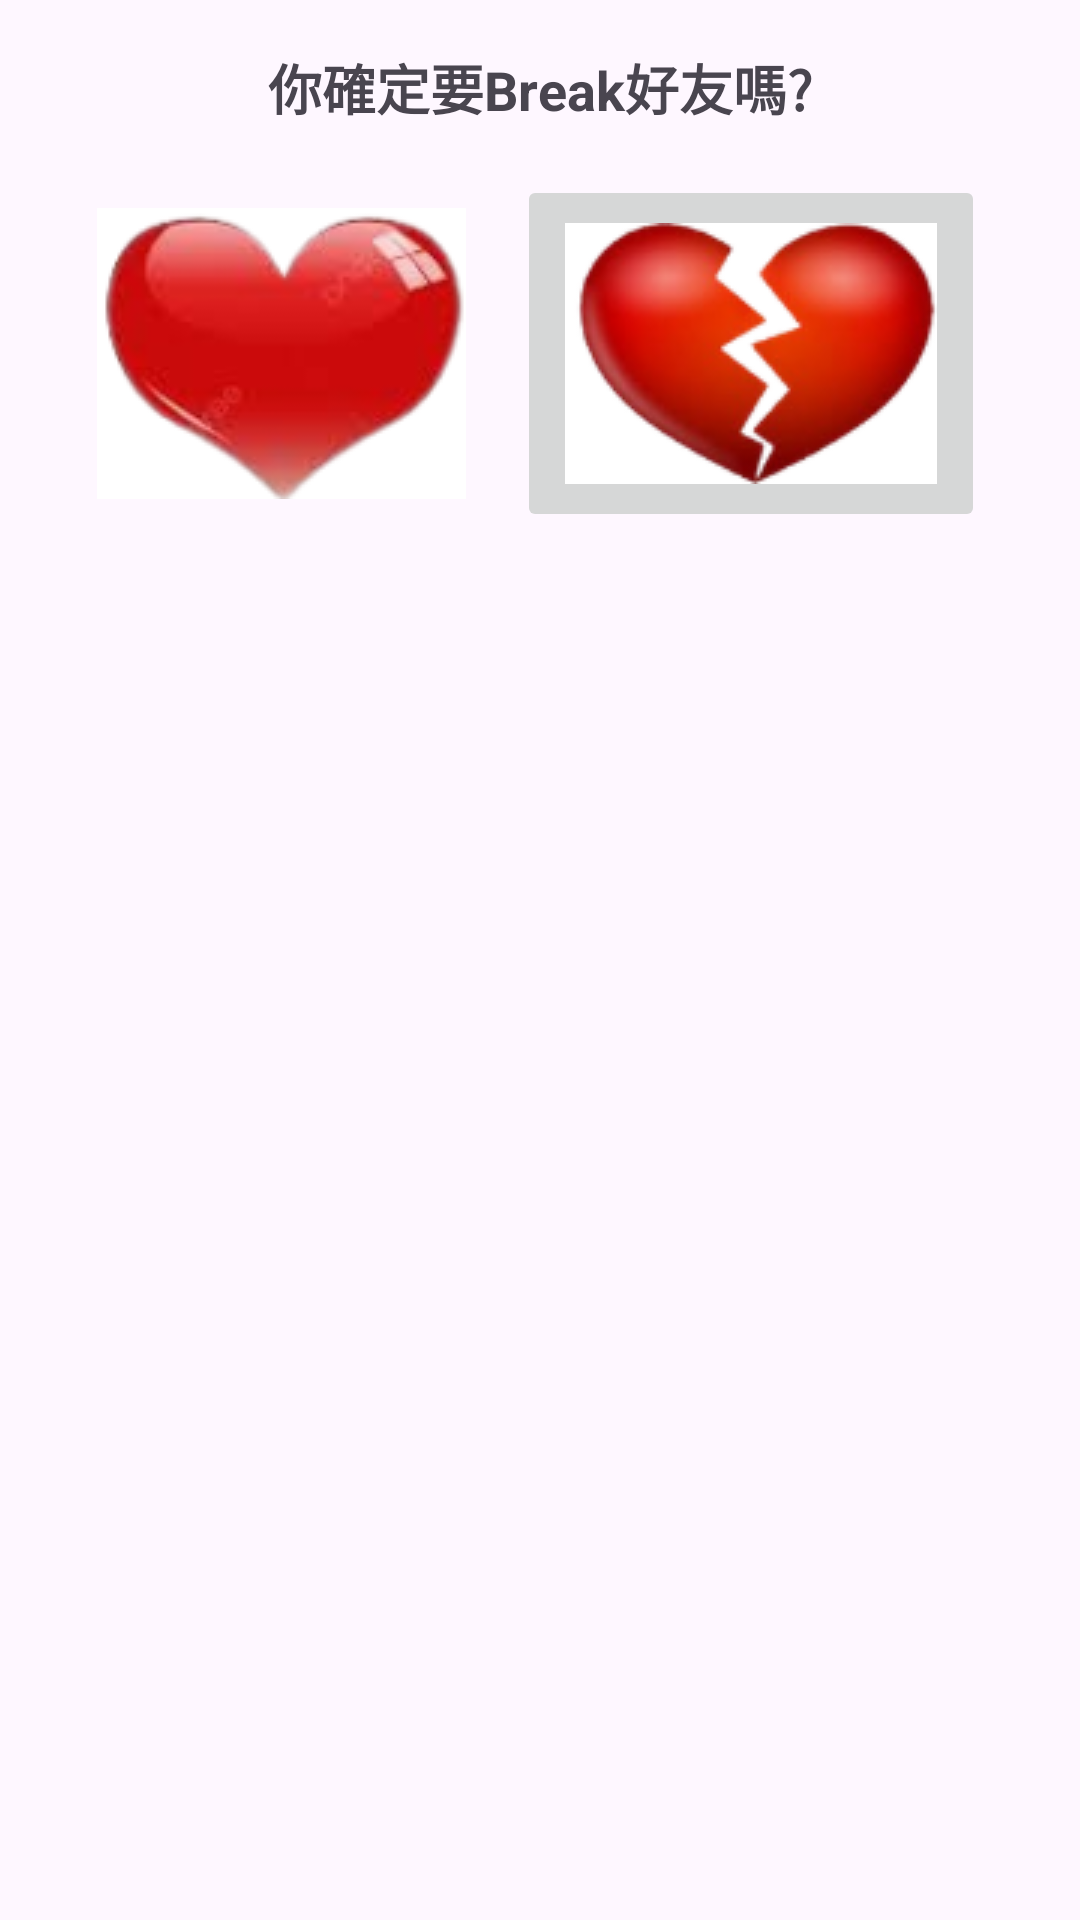

The Android layout XML behind this screen, and the referenced resources:
<!-- AndroidManifest.xml: application theme Theme.FriendLoop -->
<!-- res/layout/breakornot.xml -->
<?xml version="1.0" encoding="utf-8"?>
<LinearLayout xmlns:android="http://schemas.android.com/apk/res/android"
    android:layout_width="match_parent"
    android:layout_height="wrap_content"
    android:orientation="vertical"
    android:padding="16dp">

    <TextView
        android:id="@+id/alertTitle"
        android:layout_width="match_parent"
        android:layout_height="wrap_content"
        android:text="你確定要Break好友嗎?"
        android:textSize="18sp"
        android:textStyle="bold"
        android:gravity="center"
        android:paddingBottom="16dp"/>

    <LinearLayout
        android:layout_width="match_parent"
        android:layout_height="wrap_content"
        android:orientation="horizontal"
        android:gravity="center">

        <ImageButton
            android:id="@+id/negativeButton"
            android:layout_width="wrap_content"
            android:layout_height="wrap_content"
            android:background="@null"
            android:padding="1dp"
            android:src="@drawable/friend" />

        <ImageButton
            android:id="@+id/positiveButton"
            android:layout_width="wrap_content"
            android:layout_height="wrap_content"
            android:layout_marginStart="16dp"
            android:padding="16dp"
            android:src="@drawable/break_"
            android:text="No" />
    </LinearLayout>
</LinearLayout>
<!-- resources referenced by this layout -->
<resources>
  <!-- drawable break_: png bitmap (drawable, 16758 bytes) -->
  <!-- drawable friend: png bitmap (drawable, 14073 bytes) -->
  <style name="Theme.FriendLoop" parent="Base.Theme.FriendLoop" />
  <style name="Base.Theme.FriendLoop" parent="Theme.Material3.DayNight.NoActionBar">
          
          
      </style>
</resources>
